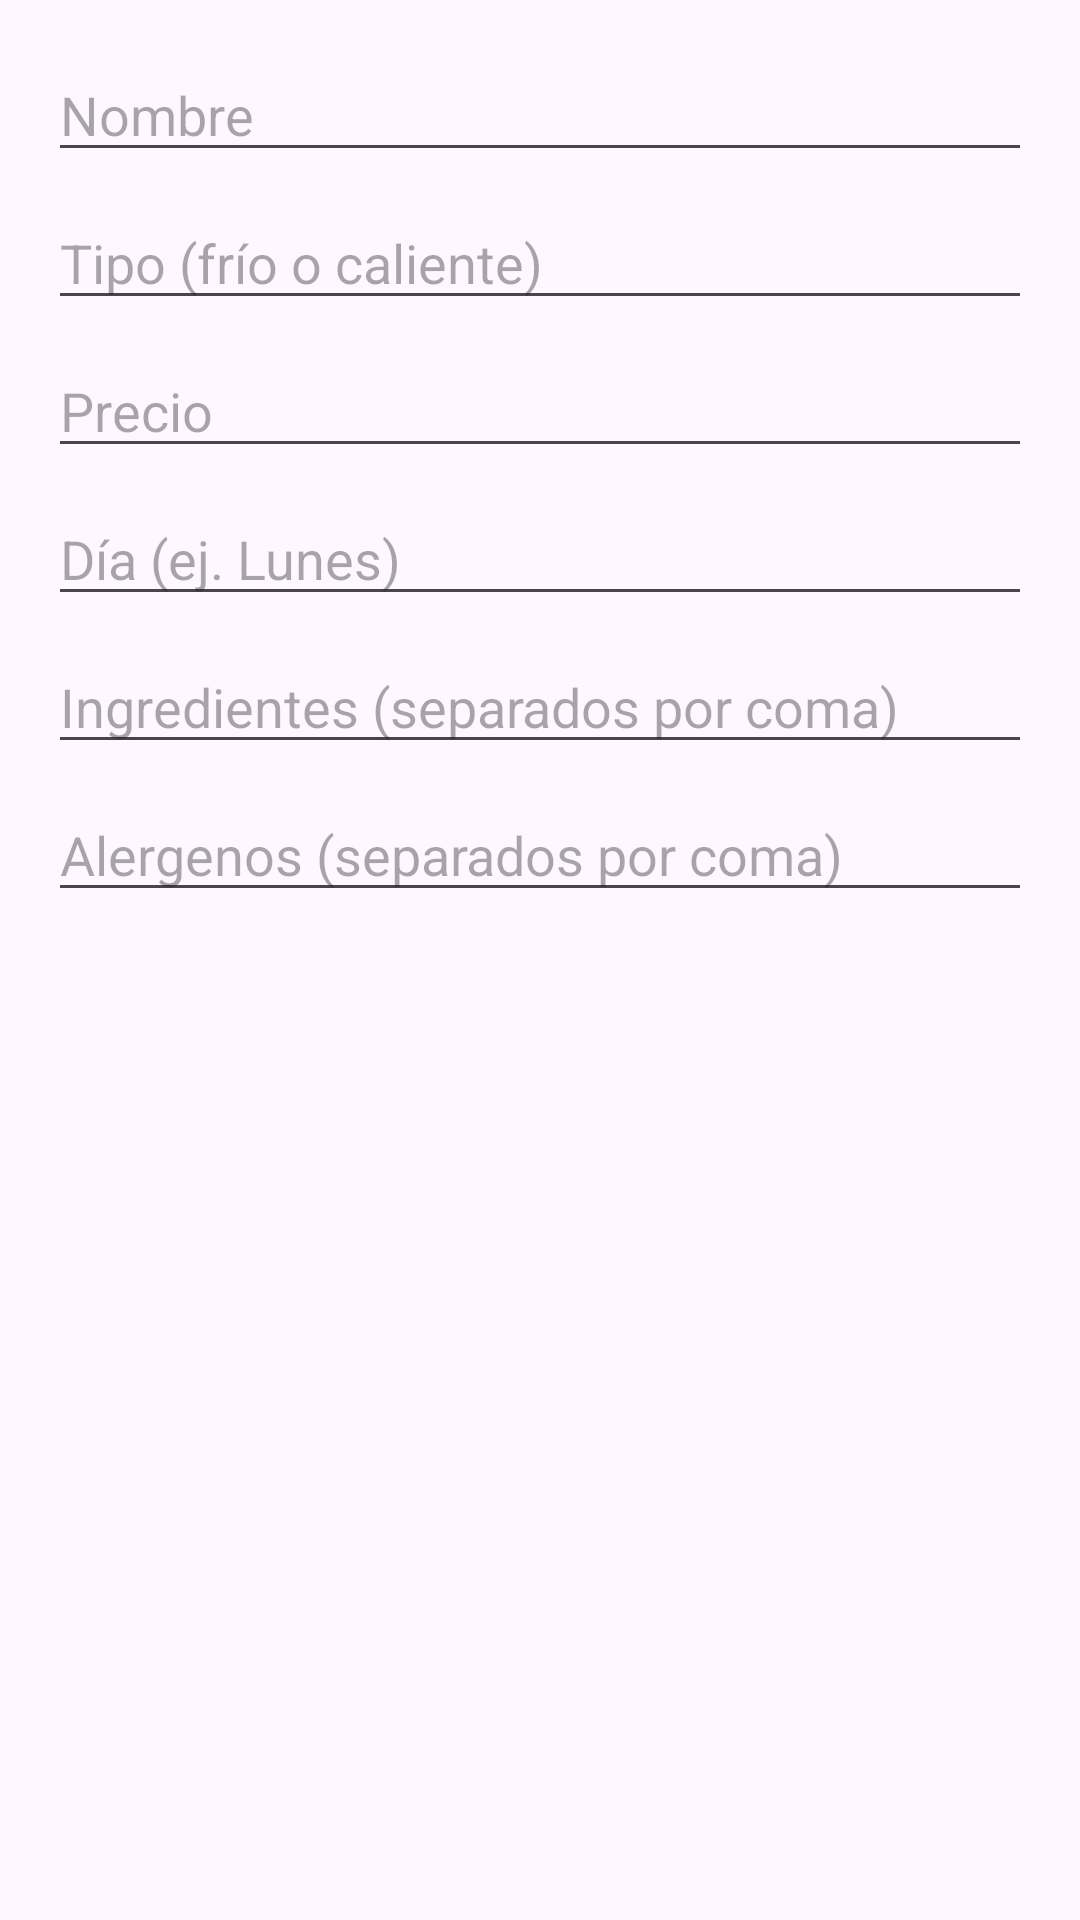

Android layout source for this screen:
<!-- AndroidManifest.xml: application theme Theme.MiBocadillo2 -->
<!-- res/layout/dialog_bocadillo.xml -->
<?xml version="1.0" encoding="utf-8"?>
<ScrollView
    xmlns:android="http://schemas.android.com/apk/res/android"
    android:layout_width="match_parent"
    android:layout_height="wrap_content">

    <LinearLayout
        android:layout_width="match_parent"
        android:layout_height="wrap_content"
        android:orientation="vertical"
        android:padding="16dp">

        <EditText
            android:id="@+id/etNombre"
            android:layout_width="match_parent"
            android:layout_height="wrap_content"
            android:hint="Nombre" />

        <EditText
            android:id="@+id/etTipo"
            android:layout_width="match_parent"
            android:layout_height="wrap_content"
            android:hint="Tipo (frío o caliente)"
            android:layout_marginTop="8dp" />

        <EditText
            android:id="@+id/etPrecio"
            android:layout_width="match_parent"
            android:layout_height="wrap_content"
            android:hint="Precio"
            android:inputType="numberDecimal"
            android:layout_marginTop="8dp" />

        <EditText
            android:id="@+id/etDia"
            android:layout_width="match_parent"
            android:layout_height="wrap_content"
            android:hint="Día (ej. Lunes)"
            android:layout_marginTop="8dp" />

        <EditText
            android:id="@+id/etIngredientes"
            android:layout_width="match_parent"
            android:layout_height="wrap_content"
            android:hint="Ingredientes (separados por coma)"
            android:layout_marginTop="8dp" />

        <EditText
            android:id="@+id/etAlergenos"
            android:layout_width="match_parent"
            android:layout_height="wrap_content"
            android:hint="Alergenos (separados por coma)"
            android:layout_marginTop="8dp" />

    </LinearLayout>
</ScrollView>
<!-- resources referenced by this layout -->
<resources>
  <style name="Theme.MiBocadillo2" parent="Base.Theme.MiBocadillo2" />
  <style name="Base.Theme.MiBocadillo2" parent="Theme.Material3.DayNight.NoActionBar">
          
          
      </style>
</resources>
